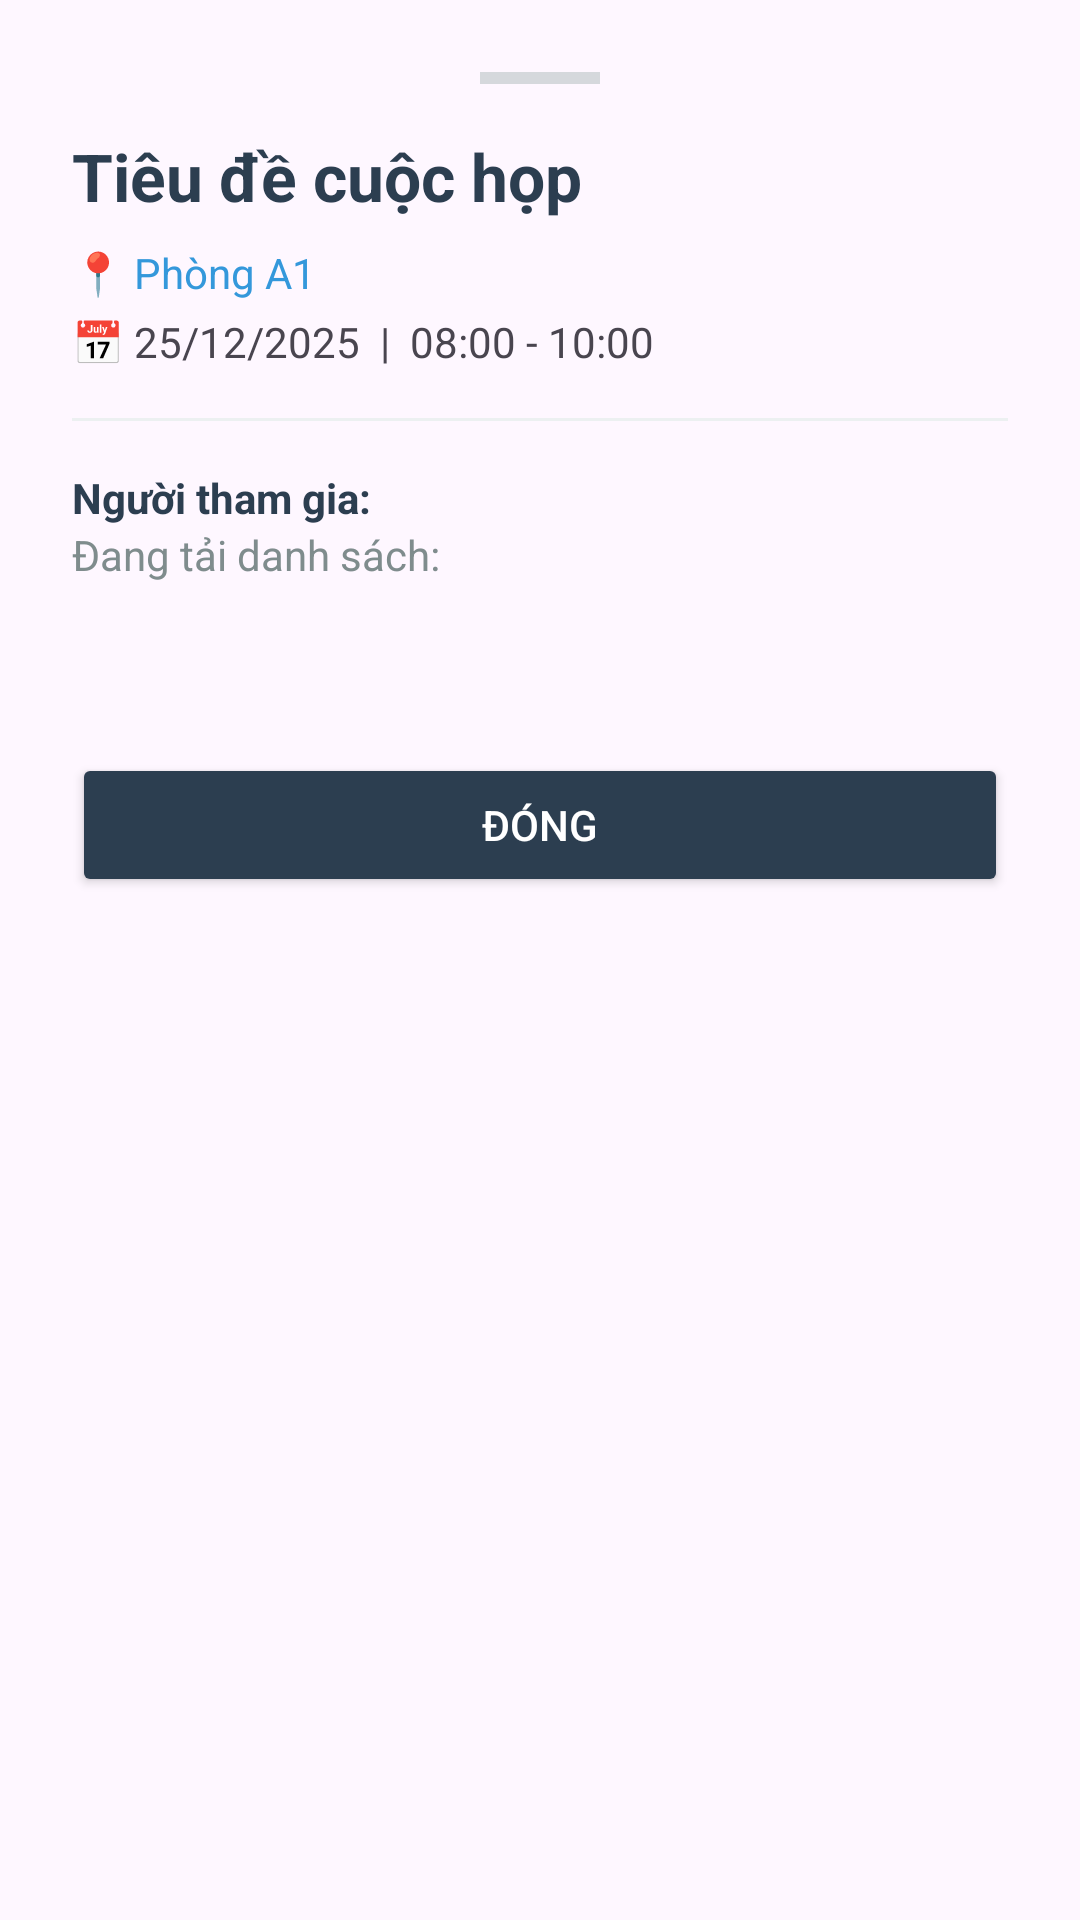

The Android layout XML behind this screen, and the referenced resources:
<!-- AndroidManifest.xml: application theme Theme.DA_MeetingRoom -->
<!-- res/layout/dialog_meeting_details.xml -->
<?xml version="1.0" encoding="utf-8"?>
<LinearLayout xmlns:android="http://schemas.android.com/apk/res/android"
    android:layout_width="match_parent"
    android:layout_height="wrap_content"
    android:orientation="vertical"
    android:padding="24dp"
    android:background="@drawable/bg_bottom_sheet">

    <View
        android:layout_width="40dp"
        android:layout_height="4dp"
        android:layout_gravity="center"
        android:layout_marginBottom="16dp"
        android:background="#D5D8DC" />

    <TextView
        android:id="@+id/tvDetailTitle"
        android:layout_width="match_parent"
        android:layout_height="wrap_content"
        android:text="Tiêu đề cuộc họp"
        android:textSize="22sp"
        android:textStyle="bold"
        android:textColor="#2C3E50" />

    <TextView
        android:id="@+id/tvDetailRoom"
        android:layout_width="match_parent"
        android:layout_height="wrap_content"
        android:text="📍 Phòng A1"
        android:textColor="#3498DB"
        android:layout_marginTop="8dp" />

    <TextView
        android:id="@+id/tvDetailDateTime"
        android:layout_width="match_parent"
        android:layout_height="wrap_content"
        android:text="📅 25/12/2025  |  08:00 - 10:00"
        android:layout_marginTop="4dp" />

    <View
        android:layout_width="match_parent"
        android:layout_height="1dp"
        android:background="#ECF0F1"
        android:layout_marginVertical="16dp" />

    <TextView
        android:layout_width="match_parent"
        android:layout_height="wrap_content"
        android:text="Người tham gia:"
        android:textStyle="bold"
        android:textColor="#2C3E50" />

    <TextView
        android:id="@+id/tvDetailAttendees"
        android:layout_width="match_parent"
        android:layout_height="wrap_content"
        android:text="Đang tải danh sách: "
        android:textSize="14sp"
        android:textColor="#7F8C8D"
        android:lines="3"
        android:ellipsize="none"
        android:scrollbars="vertical" />

    <Button
        android:id="@+id/btnCloseDetail"
        android:layout_width="match_parent"
        android:layout_height="wrap_content"
        android:layout_marginTop="24dp"
        android:text="Đóng"
        android:backgroundTint="#2C3E50"
        android:textColor="#FFFFFF" />
</LinearLayout>
<!-- resources referenced by this layout -->
<resources>
  <style name="Theme.DA_MeetingRoom" parent="Base.Theme.DA_MeetingRoom" />
  <style name="Base.Theme.DA_MeetingRoom" parent="Theme.Material3.DayNight.NoActionBar">
          
          
      </style>
</resources>
